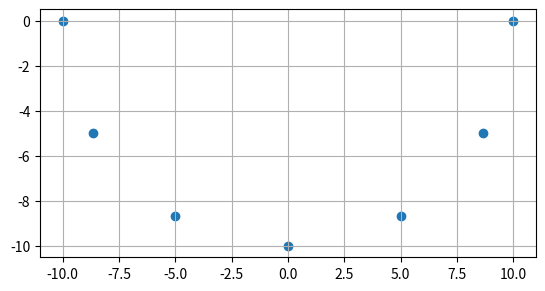

Source code (Python):
def open_file(filename, fileext):
    point = []
    wall = []
    with open('../input/' + filename + '.' + fileext) as f:
        for line in f:
            if line[0] != 'v':
                continue
            for word in line.split():
                if word == 'v':
                    point = []
                    continue
                else:
                    point.append(float(word))
            wall.append(point)
    # print(wall)
    return wall


def plot_wall(wall):
    x_wall = []
    y_wall = []
    z_wall = []

    for [x, y, z] in wall:
        x_wall.append(x)
        y_wall.append(y)
        z_wall.append(z)

    if x_wall[0] == 0:
        return y_wall, z_wall
    elif y_wall[0] == 0:
        return x_wall, z_wall
    elif z_wall[0] == 0:
        return x_wall, y_wall
    else:
        print('no axis with zero value')
    # plt.show()
    print(x_wall)
    return x_wall, y_wall


def setting(circle):
    print('c:', circle.r_center)
    return circle.r_center[0]

# when the final trajectory is given as output,
# outputs the gazebo executable list or ridgeback positions
def to_gazebo_cmd_format(steps):
    sorted_path = sorted(steps, key=setting)
    print('X:')
    for s in sorted_path:
        print(s.r_center[0], end=', ')
    print('\nY:')
    for s in sorted_path:
        print(s.r_center[1], end=', ')

# when generating candidates, generates intervals btw dots
import numpy
def generate_interval(wall, count):
    interval_wall = []
    for i in range(len(wall) - 1):
        interval_wall.extend(numpy.linspace(wall[i], wall[i + 1], count))
    print(interval_wall)
    return interval_wall

def generate_denser_wall(wall, count):
    dense_wall = []
    for i in range(len(wall)):
        dense_wall.extend(numpy.linspace(wall[i], wall[i + 1], count))

import math
import matplotlib.pyplot as plt
def point_in_circumference(r,n=6):
    pi = math.pi
    return [(round(math.cos(pi/n*x)*r, 2),round(-math.sin(pi/n*x)*r, 2)) for x in range(0,n+1)]

if __name__=='__main__':

    res = point_in_circumference(10)
    print(res)
    x_list, y_list = [], []
    for x, y in res:
        x_list.append(x)
        y_list.append(y)
    plt.scatter(x_list, y_list)
    plt.grid(True)
    plt.gca().set_aspect('equal', adjustable='box')
    plt.show()
